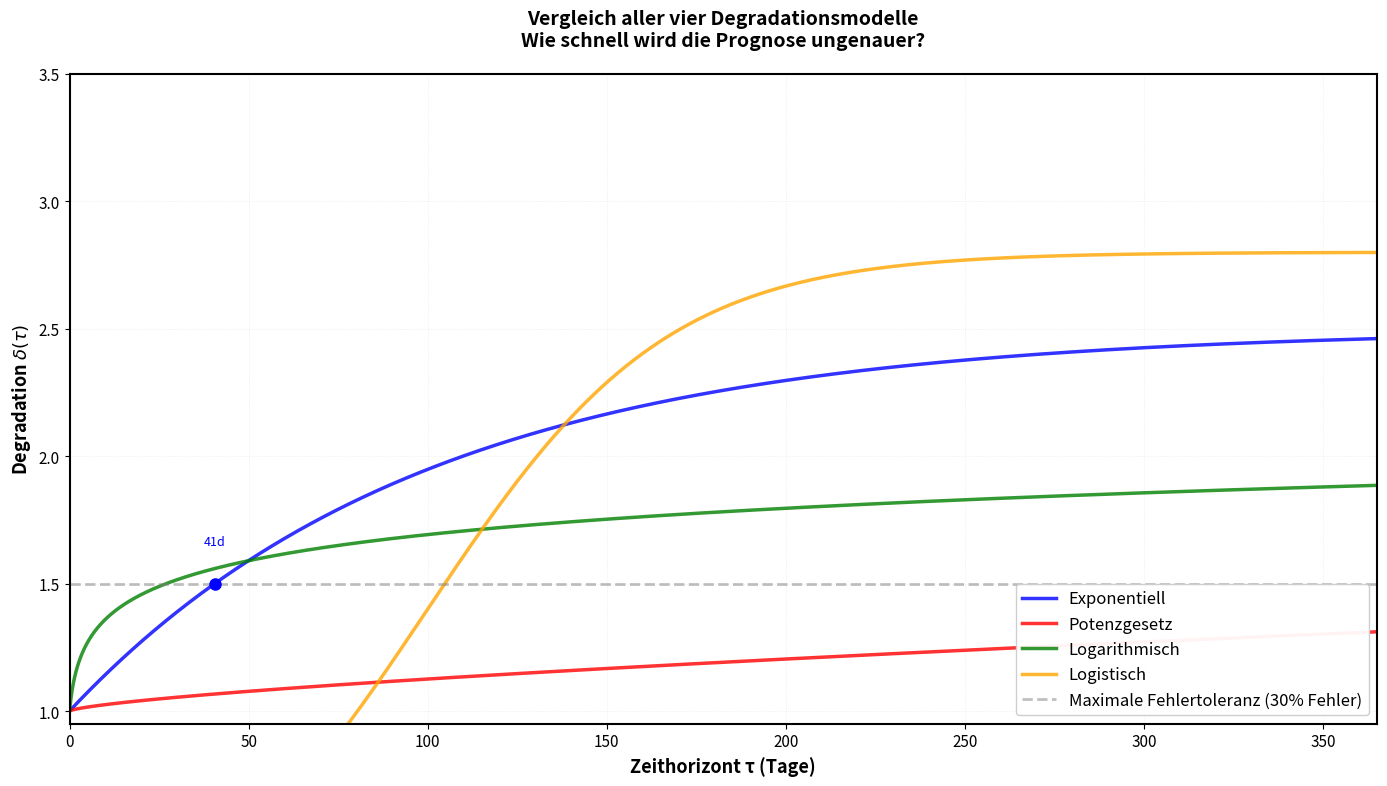
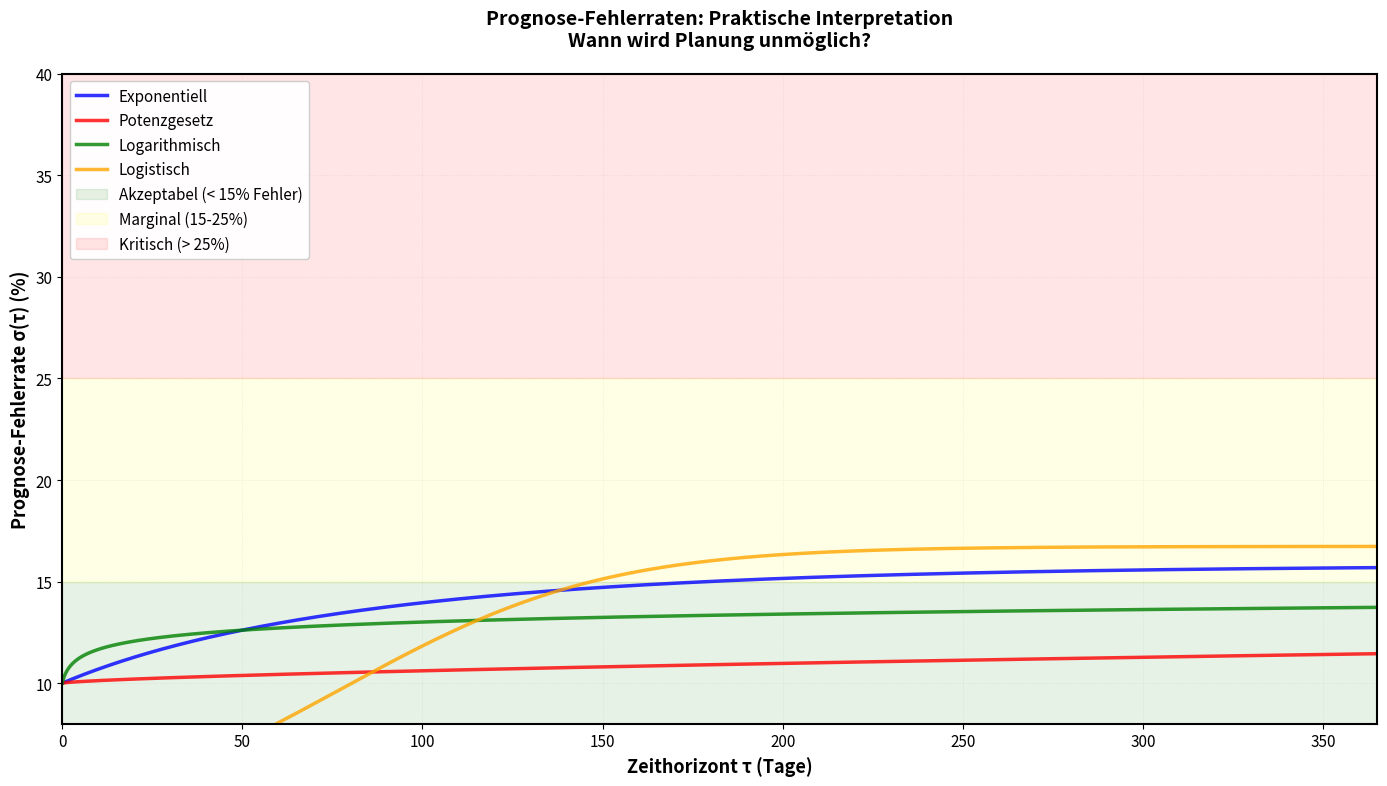
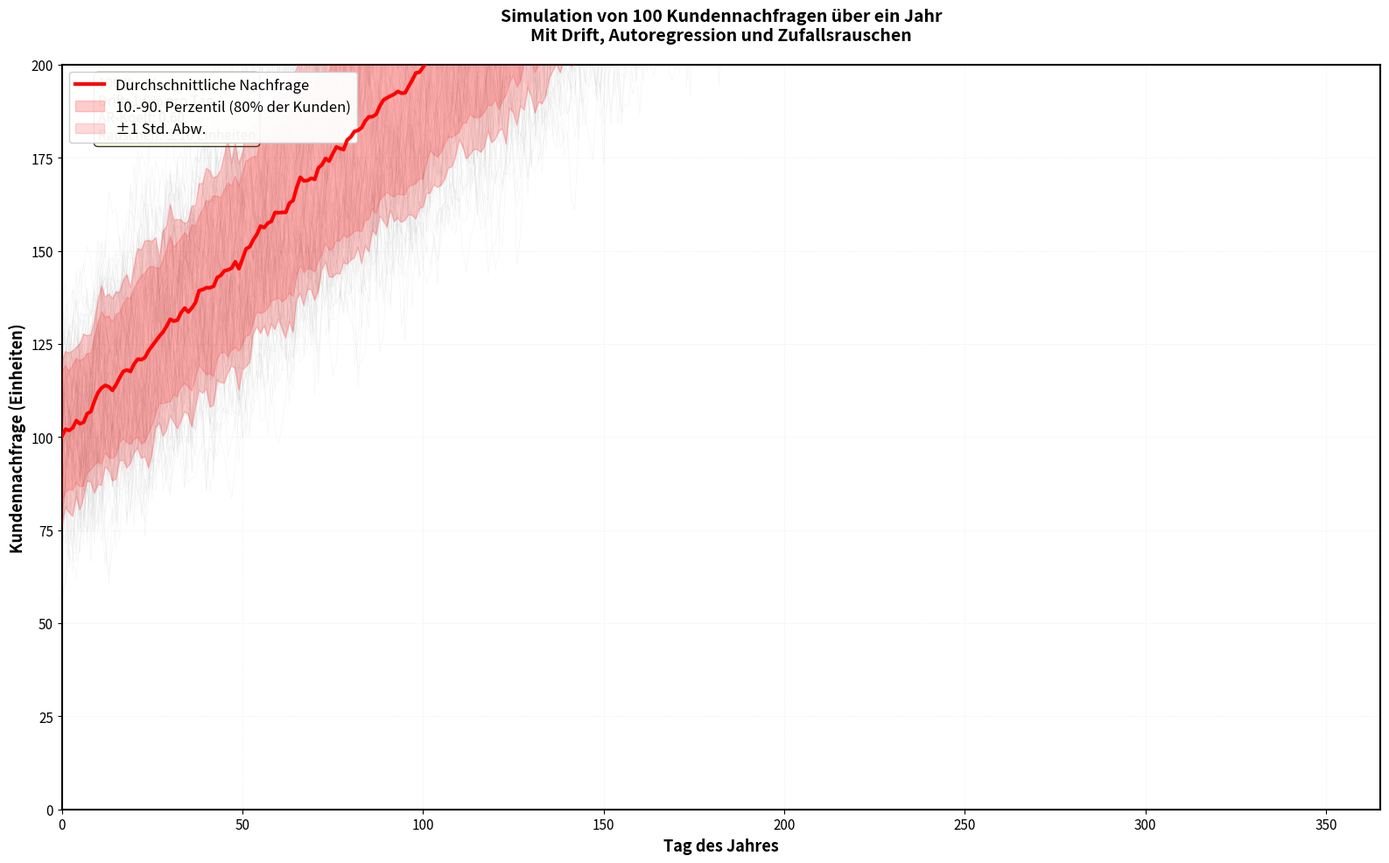
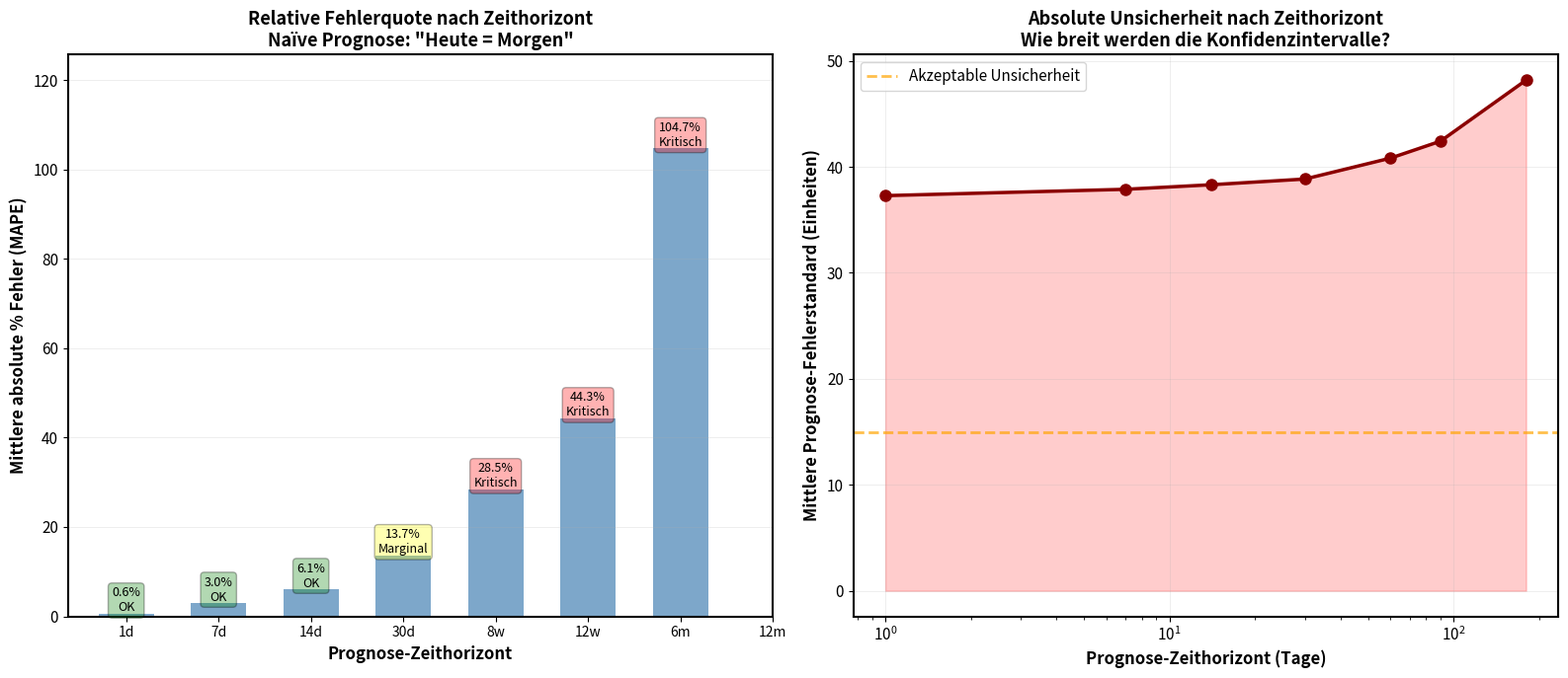
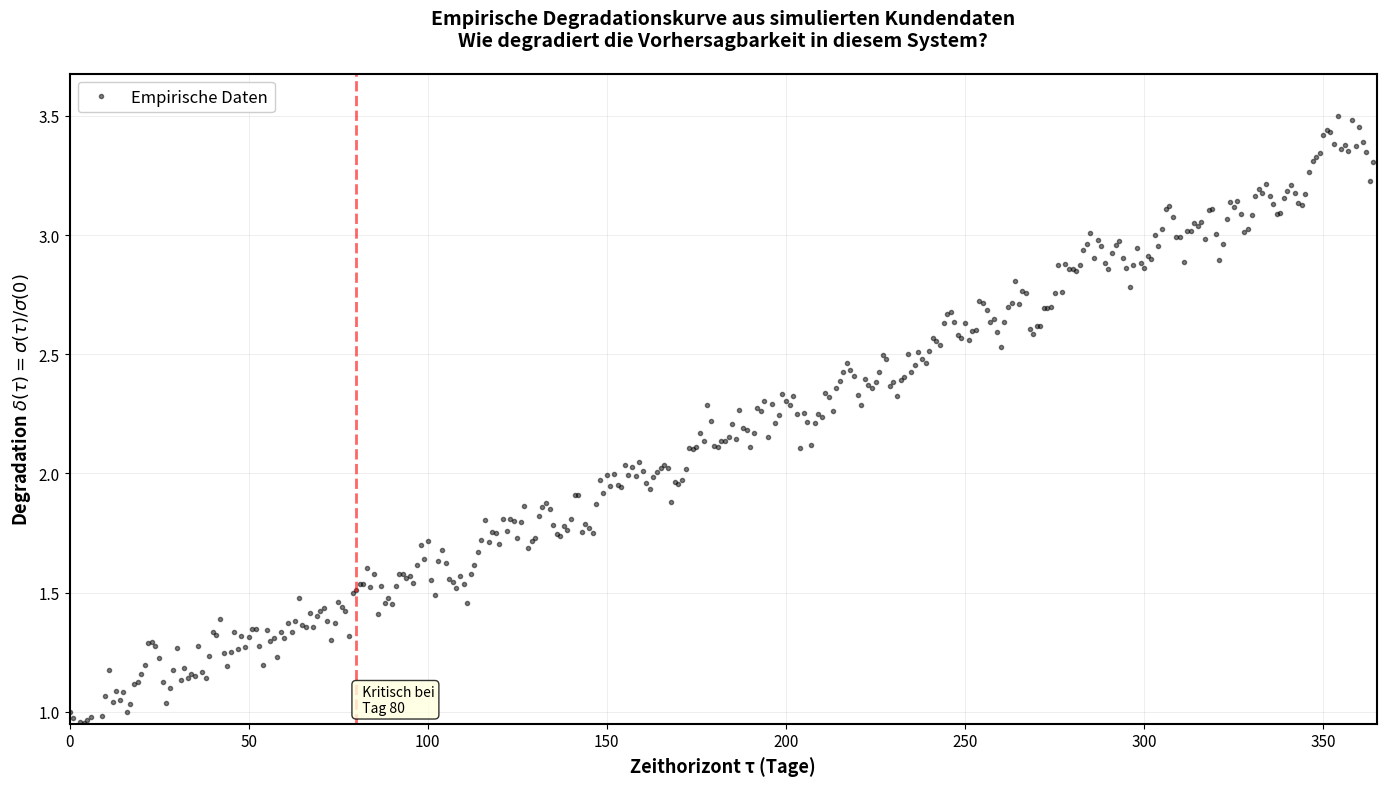
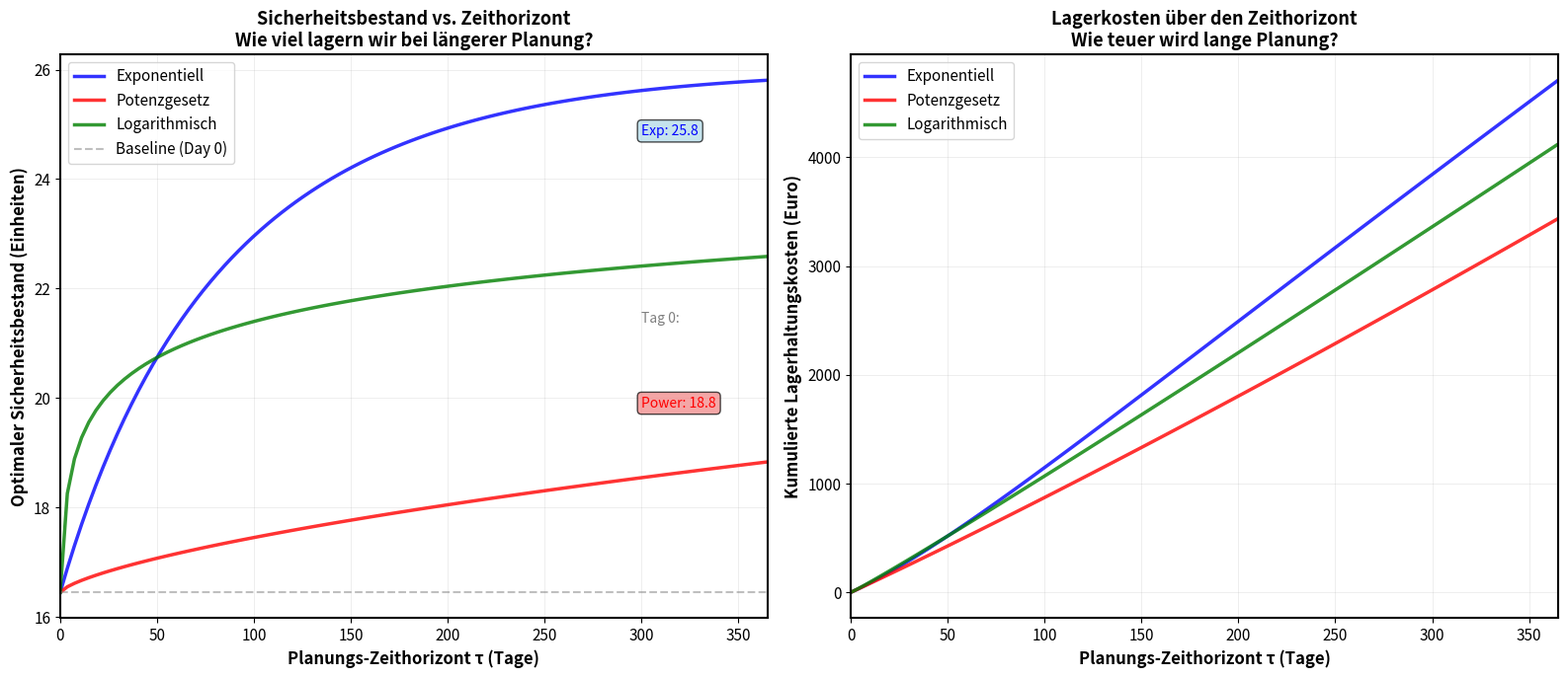
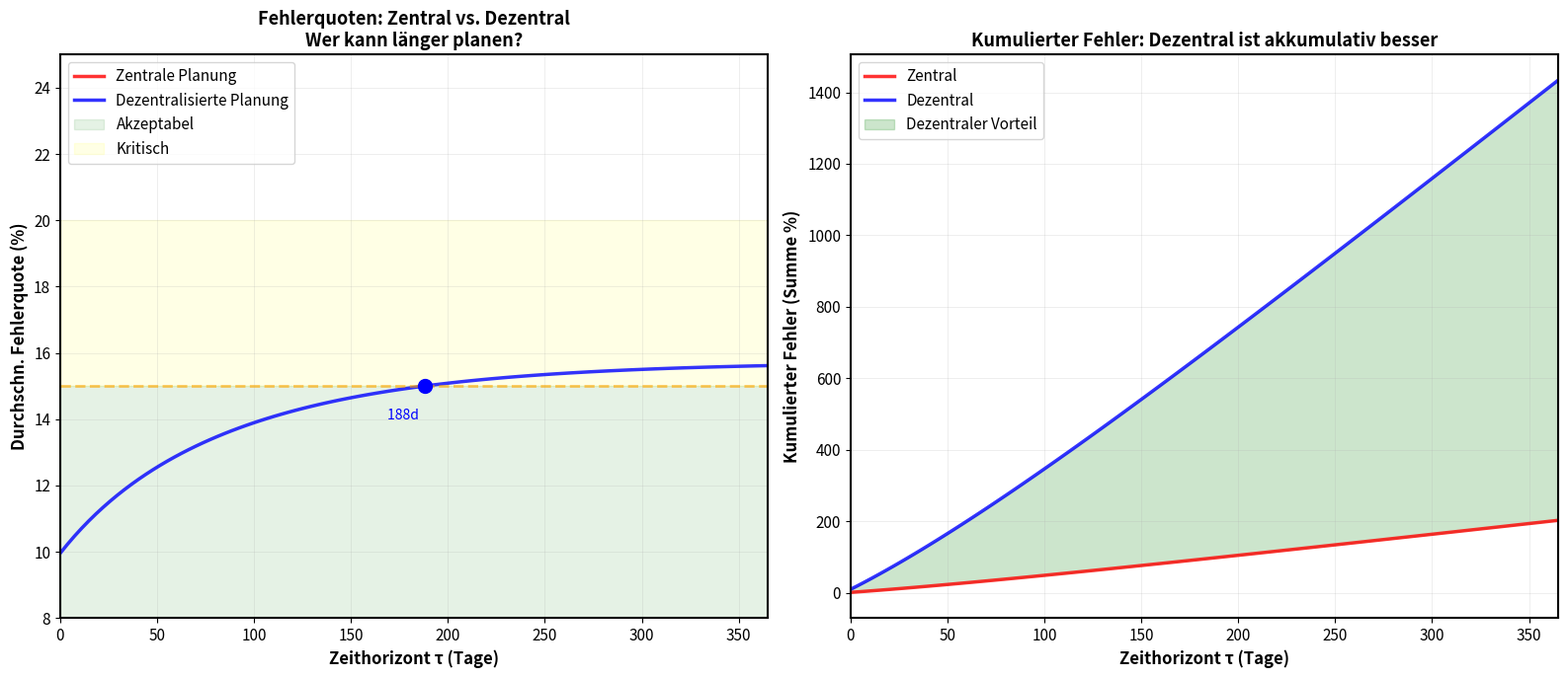
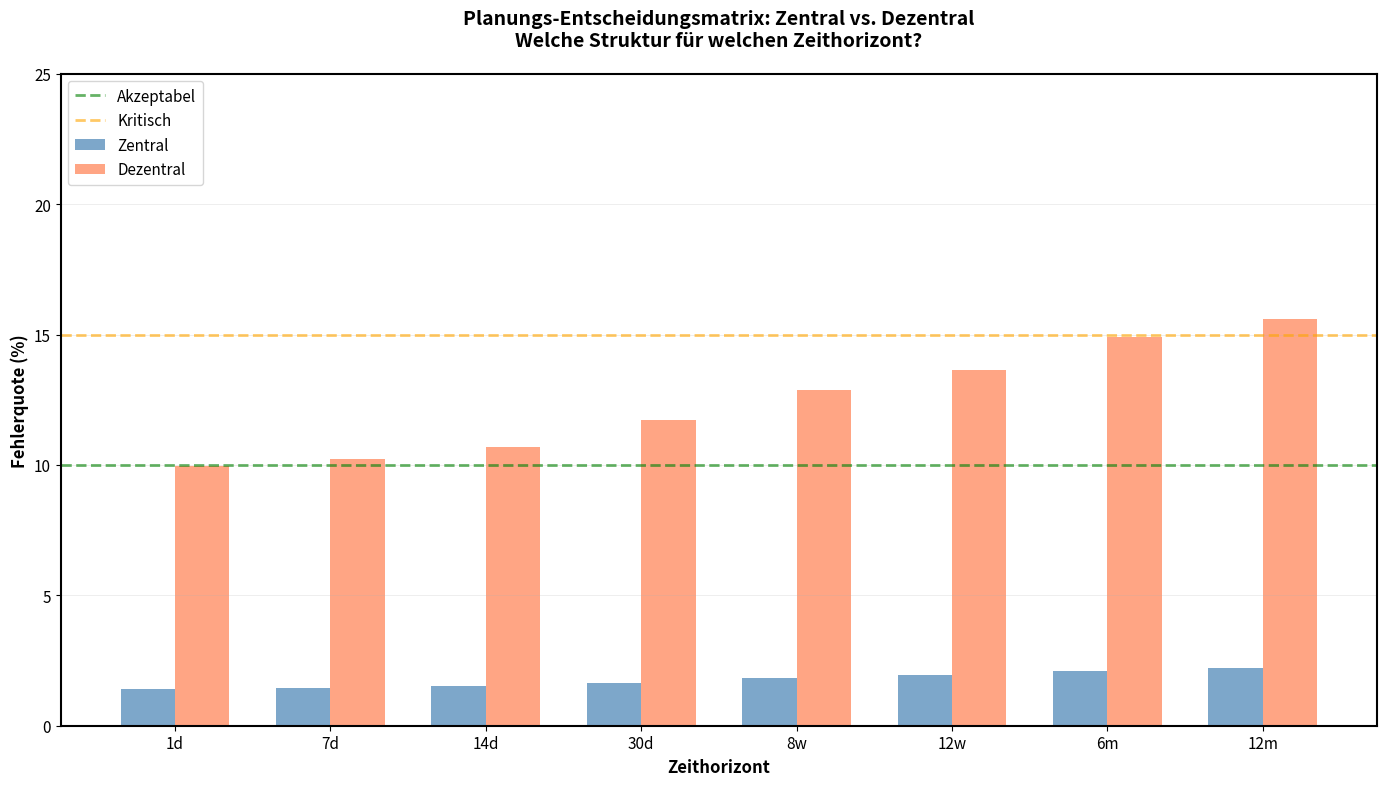

Recreate these plots in Python, in order.
"""
PDF-Export aller Plots
======================

Dieses Skript generiert alle Plots direkt als PDF statt PNG.
PDFs haben bessere Qualität für LaTeX-Dokumente und sind vektorbasiert.
"""

import numpy as np
import matplotlib.pyplot as plt
from matplotlib import rcParams
import warnings
warnings.filterwarnings('ignore')

# Matplotlib-Einstellungen für PDF
rcParams['figure.figsize'] = (14, 8)
rcParams['font.size'] = 11
rcParams['font.family'] = 'sans-serif'
rcParams['axes.linewidth'] = 1.5
rcParams['grid.linewidth'] = 0.5
rcParams['grid.alpha'] = 0.3
rcParams['pdf.fonttype'] = 42  # Wichtig: Embedded fonts für LaTeX
rcParams['ps.fonttype'] = 42

np.random.seed(42)

print("="*70)
print("Generiere alle Plots als hochwertige PDFs für LaTeX")
print("="*70)

# ============================================================
# PDF 1: Degradationskurven - Vergleich
# ============================================================
tau = np.linspace(0, 365, 1000)

# Degradationsmodelle
delta_max_1 = 2.5
lambda_1 = 0.01
degradation_exp = 1 + (delta_max_1 - 1) * (1 - np.exp(-lambda_1 * tau))

alpha_2 = 0.005
beta_2 = 0.7
degradation_power = 1 + alpha_2 * (tau ** beta_2)

gamma_3 = 0.15
degradation_log = 1 + gamma_3 * np.log(1 + tau)

delta_max_4 = 2.8
lambda_4 = 0.03
tau_0_4 = 100
degradation_logistic = delta_max_4 / (1 + np.exp(-lambda_4 * (tau - tau_0_4)))

fig, ax = plt.subplots(figsize=(14, 8))

ax.plot(tau, degradation_exp, 'b-', linewidth=2.5, label='Exponentiell', alpha=0.8)
ax.plot(tau, degradation_power, 'r-', linewidth=2.5, label='Potenzgesetz', alpha=0.8)
ax.plot(tau, degradation_log, 'g-', linewidth=2.5, label='Logarithmisch', alpha=0.8)
ax.plot(tau, degradation_logistic, 'orange', linewidth=2.5, label='Logistisch', alpha=0.8)

ax.axhline(y=1.5, color='gray', linestyle='--', alpha=0.5, linewidth=2, label='Maximale Fehlertoleranz (30% Fehler)')

ax.set_xlabel('Zeithorizont τ (Tage)', fontsize=13, fontweight='bold')
ax.set_ylabel(r'Degradation $\delta(\tau)$', fontsize=13, fontweight='bold')
ax.set_title('Vergleich aller vier Degradationsmodelle\nWie schnell wird die Prognose ungenauer?', 
             fontsize=14, fontweight='bold', pad=20)
ax.grid(True, alpha=0.3, linestyle=':')
ax.set_xlim(0, 365)
ax.set_ylim(0.95, 3.5)
ax.legend(loc='lower right', fontsize=12, framealpha=0.95)

critical_exp = np.where(degradation_exp >= 1.5)[0]
critical_power = np.where(degradation_power >= 1.5)[0]

if len(critical_exp) > 0:
    ax.plot(tau[critical_exp[0]], degradation_exp[critical_exp[0]], 'bo', markersize=8)
    ax.text(tau[critical_exp[0]], degradation_exp[critical_exp[0]]+0.15, 
            f'{tau[critical_exp[0]]:.0f}d', fontsize=9, ha='center', color='blue')
    
if len(critical_power) > 0:
    ax.plot(tau[critical_power[0]], degradation_power[critical_power[0]], 'ro', markersize=8)
    ax.text(tau[critical_power[0]], degradation_power[critical_power[0]]-0.25, 
            f'{tau[critical_power[0]]:.0f}d', fontsize=9, ha='center', color='red')

plt.tight_layout()
plt.savefig('fig_degradation_comparison.pdf', format='pdf', dpi=300, bbox_inches='tight')
print("✓ PDF 1 saved: fig_degradation_comparison.pdf")
plt.close()

# ============================================================
# PDF 2: Fehlerraten
# ============================================================
baseline_std = 10
error_rate_exp = baseline_std * np.sqrt(degradation_exp)
error_rate_power = baseline_std * np.sqrt(degradation_power)
error_rate_log = baseline_std * np.sqrt(degradation_log)
error_rate_logistic = baseline_std * np.sqrt(degradation_logistic)

fig, ax = plt.subplots(figsize=(14, 8))

ax.plot(tau, error_rate_exp, 'b-', linewidth=2.5, label='Exponentiell', alpha=0.8)
ax.plot(tau, error_rate_power, 'r-', linewidth=2.5, label='Potenzgesetz', alpha=0.8)
ax.plot(tau, error_rate_log, 'g-', linewidth=2.5, label='Logarithmisch', alpha=0.8)
ax.plot(tau, error_rate_logistic, 'orange', linewidth=2.5, label='Logistisch', alpha=0.8)

ax.axhspan(0, 15, alpha=0.1, color='green', label='Akzeptabel (< 15% Fehler)')
ax.axhspan(15, 25, alpha=0.1, color='yellow', label='Marginal (15-25%)')
ax.axhspan(25, 40, alpha=0.1, color='red', label='Kritisch (> 25%)')

ax.set_xlabel('Zeithorizont τ (Tage)', fontsize=13, fontweight='bold')
ax.set_ylabel('Prognose-Fehlerrate σ(τ) (%)', fontsize=13, fontweight='bold')
ax.set_title('Prognose-Fehlerraten: Praktische Interpretation\nWann wird Planung unmöglich?', 
             fontsize=14, fontweight='bold', pad=20)
ax.grid(True, alpha=0.3, linestyle=':')
ax.set_xlim(0, 365)
ax.set_ylim(8, 40)
ax.legend(loc='upper left', fontsize=11, framealpha=0.95)

plt.tight_layout()
plt.savefig('fig_error_rates.pdf', format='pdf', dpi=300, bbox_inches='tight')
print("✓ PDF 2 saved: fig_error_rates.pdf")
plt.close()

# ============================================================
# PDF 3: Kundentrajektorien (der angeforderte Plot!)
# ============================================================
num_customers = 100
num_days = 365
days = np.arange(0, num_days)
customer_data = np.zeros((num_customers, num_days))
baseline_trends = np.zeros((num_customers, num_days))

drift_rate = 0.01
ar_coeff = 0.6
noise_std = 10
baseline_demand = 100

for i in range(num_customers):
    baseline_drift = baseline_demand + drift_rate * baseline_demand * days
    baseline_with_variation = baseline_drift * (0.8 + 0.4 * np.random.rand())
    baseline_trends[i] = baseline_with_variation
    
    customer_data[i, 0] = baseline_trends[i, 0] + np.random.normal(0, noise_std)
    
    for t in range(1, num_days):
        ar_component = ar_coeff * customer_data[i, t-1]
        noise = np.random.normal(0, noise_std)
        customer_data[i, t] = (1 - ar_coeff) * baseline_trends[i, t] + ar_component + noise
        customer_data[i, t] = max(customer_data[i, t], 0)

daily_mean = np.mean(customer_data, axis=0)
daily_std = np.std(customer_data, axis=0)
daily_p10 = np.percentile(customer_data, 10, axis=0)
daily_p90 = np.percentile(customer_data, 90, axis=0)

fig, ax = plt.subplots(figsize=(16, 10))

# Alle Kundenkurven in grau
for i in range(num_customers):
    ax.plot(days, customer_data[i], color='gray', alpha=0.08, linewidth=0.5)

# Mittelwert und Perzentile
ax.plot(days, daily_mean, 'r-', linewidth=3, label='Durchschnittliche Nachfrage', zorder=10)
ax.fill_between(days, daily_p10, daily_p90, alpha=0.2, color='red', 
                label='10.-90. Perzentil (80% der Kunden)', zorder=5)
ax.fill_between(days, daily_mean - daily_std, daily_mean + daily_std, alpha=0.15, color='red',
                label='±1 Std. Abw.', zorder=5)

ax.set_xlabel('Tag des Jahres', fontsize=13, fontweight='bold')
ax.set_ylabel('Kundennachfrage (Einheiten)', fontsize=13, fontweight='bold')
ax.set_title('Simulation von 100 Kundennachfragen über ein Jahr\nMit Drift, Autoregression und Zufallsrauschen', 
             fontsize=14, fontweight='bold', pad=20)
ax.grid(True, alpha=0.3, linestyle=':')
ax.set_xlim(0, 365)
ax.set_ylim(0, 200)
ax.legend(loc='upper left', fontsize=12, framealpha=0.95)

ax.text(10, 180, f'100 Kundengruppen\nDrift: {drift_rate*100:.1f}% pro Tag\nAR-Koeff: {ar_coeff:.2f}\nRauschen: ±{noise_std} Einheiten',
        fontsize=11, bbox=dict(boxstyle='round', facecolor='lightyellow', alpha=0.8))

plt.tight_layout()
plt.savefig('fig_customer_trajectories.pdf', format='pdf', dpi=300, bbox_inches='tight')
print("✓ PDF 3 saved: fig_customer_trajectories.pdf (HAUPTPLOT!)")
plt.close()

# ============================================================
# PDF 4: Degradation nach Horizont
# ============================================================
horizons = np.array([1, 7, 14, 30, 60, 90, 180, 365])
relative_errors = np.zeros(len(horizons))
absolute_errors = np.zeros(len(horizons))

for h_idx, horizon in enumerate(horizons):
    if horizon <= num_days:
        errors = []
        for t0 in range(0, num_days - horizon, 7):
            t1 = t0 + horizon
            forecast = daily_mean[t0]
            actual = daily_mean[t1]
            error = np.abs(actual - forecast) / forecast * 100
            errors.append(error)
        
        relative_errors[h_idx] = np.mean(errors)
        absolute_errors[h_idx] = np.mean([daily_std[min(t0+horizon, num_days-1)] 
                                          for t0 in range(0, num_days - horizon, 7)])

fig, (ax1, ax2) = plt.subplots(1, 2, figsize=(16, 7))

ax1.bar(np.arange(len(horizons)), relative_errors, color='steelblue', alpha=0.7, width=0.6)
ax1.set_xticks(np.arange(len(horizons)))
ax1.set_xticklabels([f'{h}d' if h <= 30 else f'{h//7}w' if h <= 90 else f'{h//30}m' 
                      for h in horizons], fontsize=10)
ax1.set_xlabel('Prognose-Zeithorizont', fontsize=12, fontweight='bold')
ax1.set_ylabel('Mittlere absolute % Fehler (MAPE)', fontsize=12, fontweight='bold')
ax1.set_title('Relative Fehlerquote nach Zeithorizont\nNaïve Prognose: "Heute = Morgen"', 
              fontsize=13, fontweight='bold')
ax1.grid(True, axis='y', alpha=0.3)
ax1.set_ylim(0, max(relative_errors) * 1.2)

for i, (h, err) in enumerate(zip(horizons, relative_errors)):
    if err < 10:
        color = 'green'
        label = 'OK'
    elif err < 20:
        color = 'yellow'
        label = 'Marginal'
    else:
        color = 'red'
        label = 'Kritisch'
    
    ax1.text(i, err + 0.5, f'{err:.1f}%\n{label}', ha='center', fontsize=9, 
             bbox=dict(boxstyle='round', facecolor=color, alpha=0.3))

ax2.plot(horizons, absolute_errors, 'o-', linewidth=2.5, markersize=8, color='darkred')
ax2.fill_between(horizons, absolute_errors, alpha=0.2, color='red')
ax2.set_xlabel('Prognose-Zeithorizont (Tage)', fontsize=12, fontweight='bold')
ax2.set_ylabel('Mittlere Prognose-Fehlerstandard (Einheiten)', fontsize=12, fontweight='bold')
ax2.set_title('Absolute Unsicherheit nach Zeithorizont\nWie breit werden die Konfidenzintervalle?', 
              fontsize=13, fontweight='bold')
ax2.grid(True, alpha=0.3)
ax2.set_xscale('log')

ax2.axhline(y=15, color='orange', linestyle='--', linewidth=2, alpha=0.7, label='Akzeptable Unsicherheit')
ax2.legend(fontsize=11)

plt.tight_layout()
plt.savefig('fig_degradation_by_horizon.pdf', format='pdf', dpi=300, bbox_inches='tight')
print("✓ PDF 4 saved: fig_degradation_by_horizon.pdf")
plt.close()

# ============================================================
# PDF 5: Empirische Degradation
# ============================================================
sigma_0 = daily_std[0]
degradation_empirical = np.zeros(num_days)

for t in range(num_days):
    degradation_empirical[t] = daily_std[t] / sigma_0 if sigma_0 > 0 else 1

fig, ax = plt.subplots(figsize=(14, 8))

ax.plot(days, degradation_empirical, 'ko', markersize=3, alpha=0.5, label='Empirische Daten')

ax.set_xlabel('Zeithorizont τ (Tage)', fontsize=13, fontweight='bold')
ax.set_ylabel(r'Degradation $\delta(\tau) = \sigma(\tau) / \sigma(0)$', fontsize=13, fontweight='bold')
ax.set_title('Empirische Degradationskurve aus simulierten Kundendaten\nWie degradiert die Vorhersagbarkeit in diesem System?', 
             fontsize=14, fontweight='bold', pad=20)
ax.grid(True, alpha=0.3)
ax.set_xlim(0, 365)
ax.set_ylim(0.95, max(degradation_empirical[100:]) * 1.05)
ax.legend(loc='upper left', fontsize=12, framealpha=0.95)

if len(np.where(degradation_empirical >= 1.5)[0]) > 0:
    critical_day = np.where(degradation_empirical >= 1.5)[0][0]
    ax.axvline(x=critical_day, color='red', linestyle='--', linewidth=2, alpha=0.6)
    ax.text(critical_day, 1.0, f'  Kritisch bei\n  Tag {critical_day}', fontsize=10,
            bbox=dict(boxstyle='round', facecolor='lightyellow', alpha=0.8))

plt.tight_layout()
plt.savefig('fig_empirical_degradation.pdf', format='pdf', dpi=300, bbox_inches='tight')
print("✓ PDF 5 saved: fig_empirical_degradation.pdf")
plt.close()

# ============================================================
# PDF 6: Sicherheitsbestand
# ============================================================
tau_range = np.linspace(0, 365, 100)
sigma_0 = 10
z_alpha = 1.645

def degradation_exp(tau):
    return 1 + (2.5 - 1) * (1 - np.exp(-0.01 * tau))

def degradation_power(tau):
    return 1 + 0.005 * (tau ** 0.7)

def degradation_log(tau):
    return 1 + 0.15 * np.log(1 + tau)

safety_stock_exp = z_alpha * sigma_0 * np.sqrt(degradation_exp(tau_range))
safety_stock_power = z_alpha * sigma_0 * np.sqrt(degradation_power(tau_range))
safety_stock_log = z_alpha * sigma_0 * np.sqrt(degradation_log(tau_range))

holding_cost = 0.5
safety_stock_costs_exp = holding_cost * safety_stock_exp * tau_range
safety_stock_costs_power = holding_cost * safety_stock_power * tau_range
safety_stock_costs_log = holding_cost * safety_stock_log * tau_range

fig, (ax1, ax2) = plt.subplots(1, 2, figsize=(16, 7))

ax1.plot(tau_range, safety_stock_exp, 'b-', linewidth=2.5, label='Exponentiell', alpha=0.8)
ax1.plot(tau_range, safety_stock_power, 'r-', linewidth=2.5, label='Potenzgesetz', alpha=0.8)
ax1.plot(tau_range, safety_stock_log, 'g-', linewidth=2.5, label='Logarithmisch', alpha=0.8)
ax1.axhline(y=z_alpha * sigma_0, color='gray', linestyle='--', linewidth=1.5, alpha=0.5, 
            label='Baseline (Day 0)')

ax1.set_xlabel('Planungs-Zeithorizont τ (Tage)', fontsize=12, fontweight='bold')
ax1.set_ylabel('Optimaler Sicherheitsbestand (Einheiten)', fontsize=12, fontweight='bold')
ax1.set_title('Sicherheitsbestand vs. Zeithorizont\nWie viel lagern wir bei längerer Planung?', 
              fontsize=13, fontweight='bold')
ax1.grid(True, alpha=0.3)
ax1.legend(loc='upper left', fontsize=11)
ax1.set_xlim(0, 365)

ax1.text(300, z_alpha*sigma_0*1.3, 'Tag 0:', fontsize=10, color='gray')
ax1.text(300, z_alpha*sigma_0*np.sqrt(degradation_exp(365))-1, 
         f'Exp: {safety_stock_exp[-1]:.1f}', fontsize=10, color='blue',
         bbox=dict(boxstyle='round', facecolor='lightblue', alpha=0.7))
ax1.text(300, z_alpha*sigma_0*np.sqrt(degradation_power(365))+1, 
         f'Power: {safety_stock_power[-1]:.1f}', fontsize=10, color='red',
         bbox=dict(boxstyle='round', facecolor='lightcoral', alpha=0.7))

ax2.plot(tau_range, safety_stock_costs_exp, 'b-', linewidth=2.5, label='Exponentiell', alpha=0.8)
ax2.plot(tau_range, safety_stock_costs_power, 'r-', linewidth=2.5, label='Potenzgesetz', alpha=0.8)
ax2.plot(tau_range, safety_stock_costs_log, 'g-', linewidth=2.5, label='Logarithmisch', alpha=0.8)

ax2.set_xlabel('Planungs-Zeithorizont τ (Tage)', fontsize=12, fontweight='bold')
ax2.set_ylabel('Kumulierte Lagerhaltungskosten (Euro)', fontsize=12, fontweight='bold')
ax2.set_title('Lagerkosten über den Zeithorizont\nWie teuer wird lange Planung?', 
              fontsize=13, fontweight='bold')
ax2.grid(True, alpha=0.3)
ax2.legend(loc='upper left', fontsize=11)
ax2.set_xlim(0, 365)

plt.tight_layout()
plt.savefig('fig_safety_stock.pdf', format='pdf', dpi=300, bbox_inches='tight')
print("✓ PDF 6 saved: fig_safety_stock.pdf")
plt.close()

# ============================================================
# PDF 7: Zentral vs. Dezentral
# ============================================================
num_customer_groups = 50
degradation_heterogeneous = np.array([degradation_exp(tau_range) * (1 + 0.2*(np.random.rand()-0.5)) 
                                      for _ in range(num_customer_groups)])

sigma_per_group = 100
degradation_central = np.zeros(len(tau_range))
degradation_local = np.zeros(len(tau_range))

for t_idx, tau in enumerate(tau_range):
    central_var_sq = 0
    local_var_sum = 0
    
    for group_idx in range(num_customer_groups):
        sigma_group_t = sigma_per_group * np.sqrt(degradation_heterogeneous[group_idx, t_idx])
        central_var_sq += sigma_group_t**2
        local_var_sum += sigma_group_t
    
    degradation_central[t_idx] = np.sqrt(central_var_sq) / (sigma_per_group * num_customer_groups)
    degradation_local[t_idx] = (local_var_sum / num_customer_groups) / sigma_per_group

error_rate_central = degradation_central * 10
error_rate_local = degradation_local * 10

fig, (ax1, ax2) = plt.subplots(1, 2, figsize=(16, 7))

ax1.plot(tau_range, error_rate_central, 'r-', linewidth=2.5, label='Zentrale Planung', alpha=0.8)
ax1.plot(tau_range, error_rate_local, 'b-', linewidth=2.5, label='Dezentralisierte Planung', alpha=0.8)

ax1.axhspan(0, 15, alpha=0.1, color='green', label='Akzeptabel')
ax1.axhspan(15, 20, alpha=0.1, color='yellow', label='Kritisch')
ax1.axhline(y=15, color='orange', linestyle='--', linewidth=2, alpha=0.6)

ax1.set_xlabel('Zeithorizont τ (Tage)', fontsize=12, fontweight='bold')
ax1.set_ylabel('Durchschn. Fehlerquote (%)', fontsize=12, fontweight='bold')
ax1.set_title('Fehlerquoten: Zentral vs. Dezentral\nWer kann länger planen?', 
              fontsize=13, fontweight='bold')
ax1.grid(True, alpha=0.3)
ax1.set_xlim(0, 365)
ax1.set_ylim(8, 25)
ax1.legend(loc='upper left', fontsize=11)

central_critical = np.where(error_rate_central >= 15)[0]
local_critical = np.where(error_rate_local >= 15)[0]

if len(central_critical) > 0:
    tau_central = tau_range[central_critical[0]]
    ax1.plot(tau_central, 15, 'ro', markersize=10)
    ax1.text(tau_central, 16, f'  {tau_central:.0f}d', fontsize=10, color='red')

if len(local_critical) > 0:
    tau_local = tau_range[local_critical[0]]
    ax1.plot(tau_local, 15, 'bo', markersize=10)
    ax1.text(tau_local, 14, f'{tau_local:.0f}d  ', fontsize=10, color='blue', ha='right')

cumulative_error_central = np.cumsum(error_rate_central)
cumulative_error_local = np.cumsum(error_rate_local)

ax2.plot(tau_range, cumulative_error_central, 'r-', linewidth=2.5, label='Zentral', alpha=0.8)
ax2.plot(tau_range, cumulative_error_local, 'b-', linewidth=2.5, label='Dezentral', alpha=0.8)
ax2.fill_between(tau_range, cumulative_error_central, cumulative_error_local, 
                 alpha=0.2, color='green', label='Dezentraler Vorteil')

ax2.set_xlabel('Zeithorizont τ (Tage)', fontsize=12, fontweight='bold')
ax2.set_ylabel('Kumulierter Fehler (Summe %)', fontsize=12, fontweight='bold')
ax2.set_title('Kumulierter Fehler: Dezentral ist akkumulativ besser', 
              fontsize=13, fontweight='bold')
ax2.grid(True, alpha=0.3)
ax2.legend(loc='upper left', fontsize=11)
ax2.set_xlim(0, 365)

plt.tight_layout()
plt.savefig('fig_central_vs_local.pdf', format='pdf', dpi=300, bbox_inches='tight')
print("✓ PDF 7 saved: fig_central_vs_local.pdf")
plt.close()

# ============================================================
# PDF 8: Planungs-Matrix
# ============================================================
horizons_matrix = [1, 7, 14, 30, 60, 90, 180, 365]
decisions = []

for horizon in horizons_matrix:
    idx = int(horizon * (len(tau_range) - 1) / 365)
    error_c = error_rate_central[idx]
    error_l = error_rate_local[idx]
    
    decisions.append((horizon, error_c, error_l))

fig, ax = plt.subplots(figsize=(14, 8))

x_pos = np.arange(len(decisions))
bars1 = ax.bar(x_pos - 0.175, [d[1] for d in decisions], width=0.35, label='Zentral', 
               color='steelblue', alpha=0.7)
bars2 = ax.bar(x_pos + 0.175, [d[2] for d in decisions], width=0.35, label='Dezentral',
               color='coral', alpha=0.7)

ax.axhline(y=10, color='green', linestyle='--', linewidth=2, alpha=0.6, label='Akzeptabel')
ax.axhline(y=15, color='orange', linestyle='--', linewidth=2, alpha=0.6, label='Kritisch')

ax.set_xlabel('Zeithorizont', fontsize=12, fontweight='bold')
ax.set_ylabel('Fehlerquote (%)', fontsize=12, fontweight='bold')
ax.set_title('Planungs-Entscheidungsmatrix: Zentral vs. Dezentral\nWelche Struktur für welchen Zeithorizont?', 
             fontsize=14, fontweight='bold', pad=20)
ax.set_xticks(x_pos)
ax.set_xticklabels([f'{h}d' if h <= 30 else f'{h//7}w' if h <= 90 else f'{h//30}m' 
                     for h, _, _ in decisions], fontsize=11)
ax.set_ylim(0, 25)
ax.grid(True, axis='y', alpha=0.3)
ax.legend(loc='upper left', fontsize=11)

plt.tight_layout()
plt.savefig('fig_planning_matrix.pdf', format='pdf', dpi=300, bbox_inches='tight')
print("✓ PDF 8 saved: fig_planning_matrix.pdf")
plt.close()

# ============================================================
# Zusammenfassung
# ============================================================
print("\n" + "="*70)
print("ALLE PLOTS ALS PDF GENERIERT!")
print("="*70)
print("\nPDFs für LaTeX:")
print("  1. fig_degradation_comparison.pdf   - Vergleich aller 4 Degradationsmodelle")
print("  2. fig_error_rates.pdf              - Fehlerraten in %")
print("  3. fig_customer_trajectories.pdf    - HAUPTPLOT: 100 Kundentrajektorien")
print("  4. fig_degradation_by_horizon.pdf   - Fehler nach Zeithorizont")
print("  5. fig_empirical_degradation.pdf    - Empirische Degradationskurve")
print("  6. fig_safety_stock.pdf             - Sicherheitsbestand & Kosten")
print("  7. fig_central_vs_local.pdf         - Zentral vs. Dezentral")
print("  8. fig_planning_matrix.pdf          - Entscheidungsmatrix")

print("\n✅ Alle PDFs sind vektorbasiert und von hoher Qualität!")
print("✅ Können direkt in LaTeX mit \\includegraphics eingefügt werden!")
print("✅ Sind skaliersam ohne Qualitätsverlust!")

print("\nLaTeX-Code zum Einfügen (Beispiel):")
print("""
\\begin{figure}[h]
  \\centering
  \\includegraphics[width=\\textwidth]{fig_customer_trajectories.pdf}
  \\caption{Abbildung 4: Simulation von 100 Kundennachfragen über ein Jahr}
  \\label{fig:customer_trajectories}
\\end{figure}
""")

print("\n" + "="*70)
